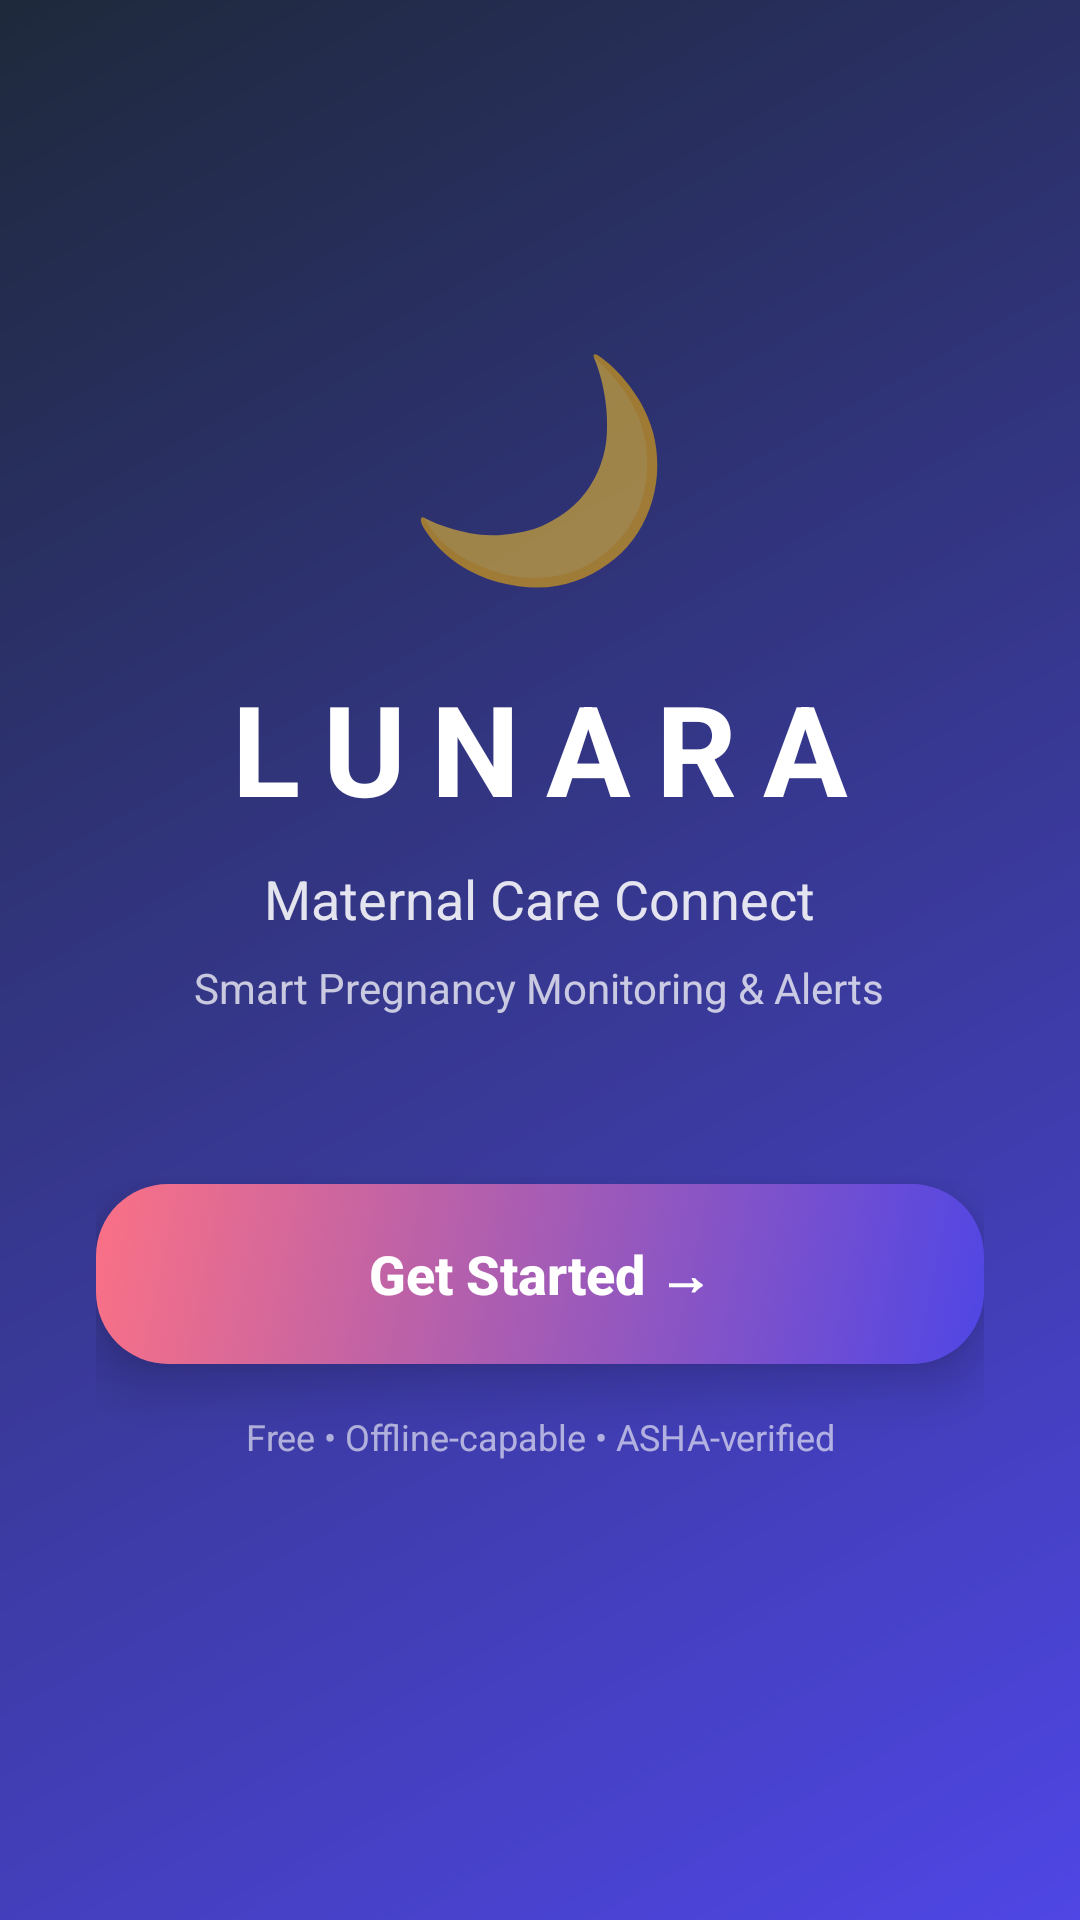

Layout XML and referenced resources for this Android screen:
<!-- AndroidManifest.xml: application theme Theme.LUNARA -->
<!-- res/layout/activity_splash.xml -->
<?xml version="1.0" encoding="utf-8"?>
<LinearLayout xmlns:android="http://schemas.android.com/apk/res/android"
    android:orientation="vertical"
    android:gravity="center"
    android:layout_width="match_parent"
    android:layout_height="match_parent"
    android:paddingStart="32dp"
    android:paddingEnd="32dp"
    android:paddingBottom="48dp"
    android:background="@drawable/gradient_bg">

    
    <TextView
        android:text="🌙"
        android:textSize="72sp"
        android:layout_marginBottom="20dp"
        android:layout_width="wrap_content"
        android:layout_height="wrap_content"/>

    
    <TextView
        android:text="LUNARA"
        android:textSize="42sp"
        android:textStyle="bold"
        android:textColor="#FFFFFF"
        android:letterSpacing="0.2"
        android:layout_marginBottom="10dp"
        android:layout_width="wrap_content"
        android:layout_height="wrap_content"/>

    
    <TextView
        android:text="Maternal Care Connect"
        android:textSize="18sp"
        android:textColor="#DDFFFFFF"
        android:layout_marginBottom="8dp"
        android:layout_width="wrap_content"
        android:layout_height="wrap_content"/>

    <TextView
        android:text="Smart Pregnancy Monitoring &amp; Alerts"
        android:textSize="14sp"
        android:textColor="#BBFFFFFF"
        android:gravity="center"
        android:layout_marginBottom="56dp"
        android:layout_width="wrap_content"
        android:layout_height="wrap_content"/>

    
    <Button
        android:id="@+id/startBtn"
        android:text="Get Started →"
        android:textSize="18sp"
        android:textStyle="bold"
        android:textAllCaps="false"
        android:textColor="#FFFFFF"
        android:background="@drawable/btn_gradient_cta"
        android:paddingStart="40dp"
        android:paddingEnd="40dp"
        android:elevation="10dp"
        android:stateListAnimator="@null"
        android:layout_width="match_parent"
        android:layout_height="60dp"/>

    
    <TextView
        android:text="Free • Offline-capable • ASHA-verified"
        android:textSize="12sp"
        android:textColor="#99FFFFFF"
        android:gravity="center"
        android:layout_marginTop="16dp"
        android:layout_width="wrap_content"
        android:layout_height="wrap_content"/>

</LinearLayout>
<!-- resources referenced by this layout -->
<resources>
  <!-- drawable btn_gradient_cta (drawable) -->
  <?xml version="1.0" encoding="utf-8"?>
  <selector xmlns:android="http://schemas.android.com/apk/res/android">
      <item>
          <shape android:shape="rectangle">
              <gradient
                  android:startColor="#4F46E5"
                  android:endColor="#FB7185"
                  android:angle="135"/>
              <corners android:radius="24dp"/>
          </shape>
      </item>
  </selector>
  <!-- drawable gradient_bg (drawable) -->
  <?xml version="1.0" encoding="utf-8"?>
  <shape xmlns:android="http://schemas.android.com/apk/res/android"
      android:shape="rectangle">
      <gradient
          android:startColor="#4F46E5"
          android:endColor="#1E293B"
          android:angle="135"/>
  </shape>
  <style name="Theme.LUNARA" parent="Base.Theme.LUNARA" />
  <style name="Base.Theme.LUNARA" parent="Theme.MaterialComponents.Light.NoActionBar">
          
          <item name="colorPrimary">@color/primary</item>
          <item name="colorPrimaryVariant">@color/primary_dark</item>
          <item name="colorOnPrimary">@color/white</item>
  
          <item name="colorSecondary">@color/secondary</item>
          <item name="colorSecondaryVariant">@color/secondary</item>
          <item name="colorOnSecondary">@color/white</item>
  
          <item name="colorAccent">@color/accent</item>
  
          
          <item name="android:statusBarColor">@color/primary</item>
          <item name="android:windowLightStatusBar" tools:targetApi="m">false</item>
  
          
          <item name="android:windowBackground">@color/background</item>
          <item name="colorSurface">@color/card_bg</item>
          <item name="android:colorBackground">@color/background</item>
  
          
          <item name="android:textColorPrimary">@color/text_primary</item>
          <item name="android:textColorSecondary">@color/text_secondary</item>
          <item name="android:textColorHint">@color/text_hint</item>
      </style>
  <color name="primary">#1E293B</color>
  <color name="primary_dark">#0F172A</color>
  <color name="white">#FFFFFF</color>
  <color name="secondary">#4F46E5</color>
  <color name="accent">#FB7185</color>
  <color name="background">#F8FAFC</color>
  <color name="card_bg">#FFFFFF</color>
  <color name="text_primary">#0F172A</color>
  <color name="text_secondary">#475569</color>
  <color name="text_hint">#94A3B8</color>
</resources>
